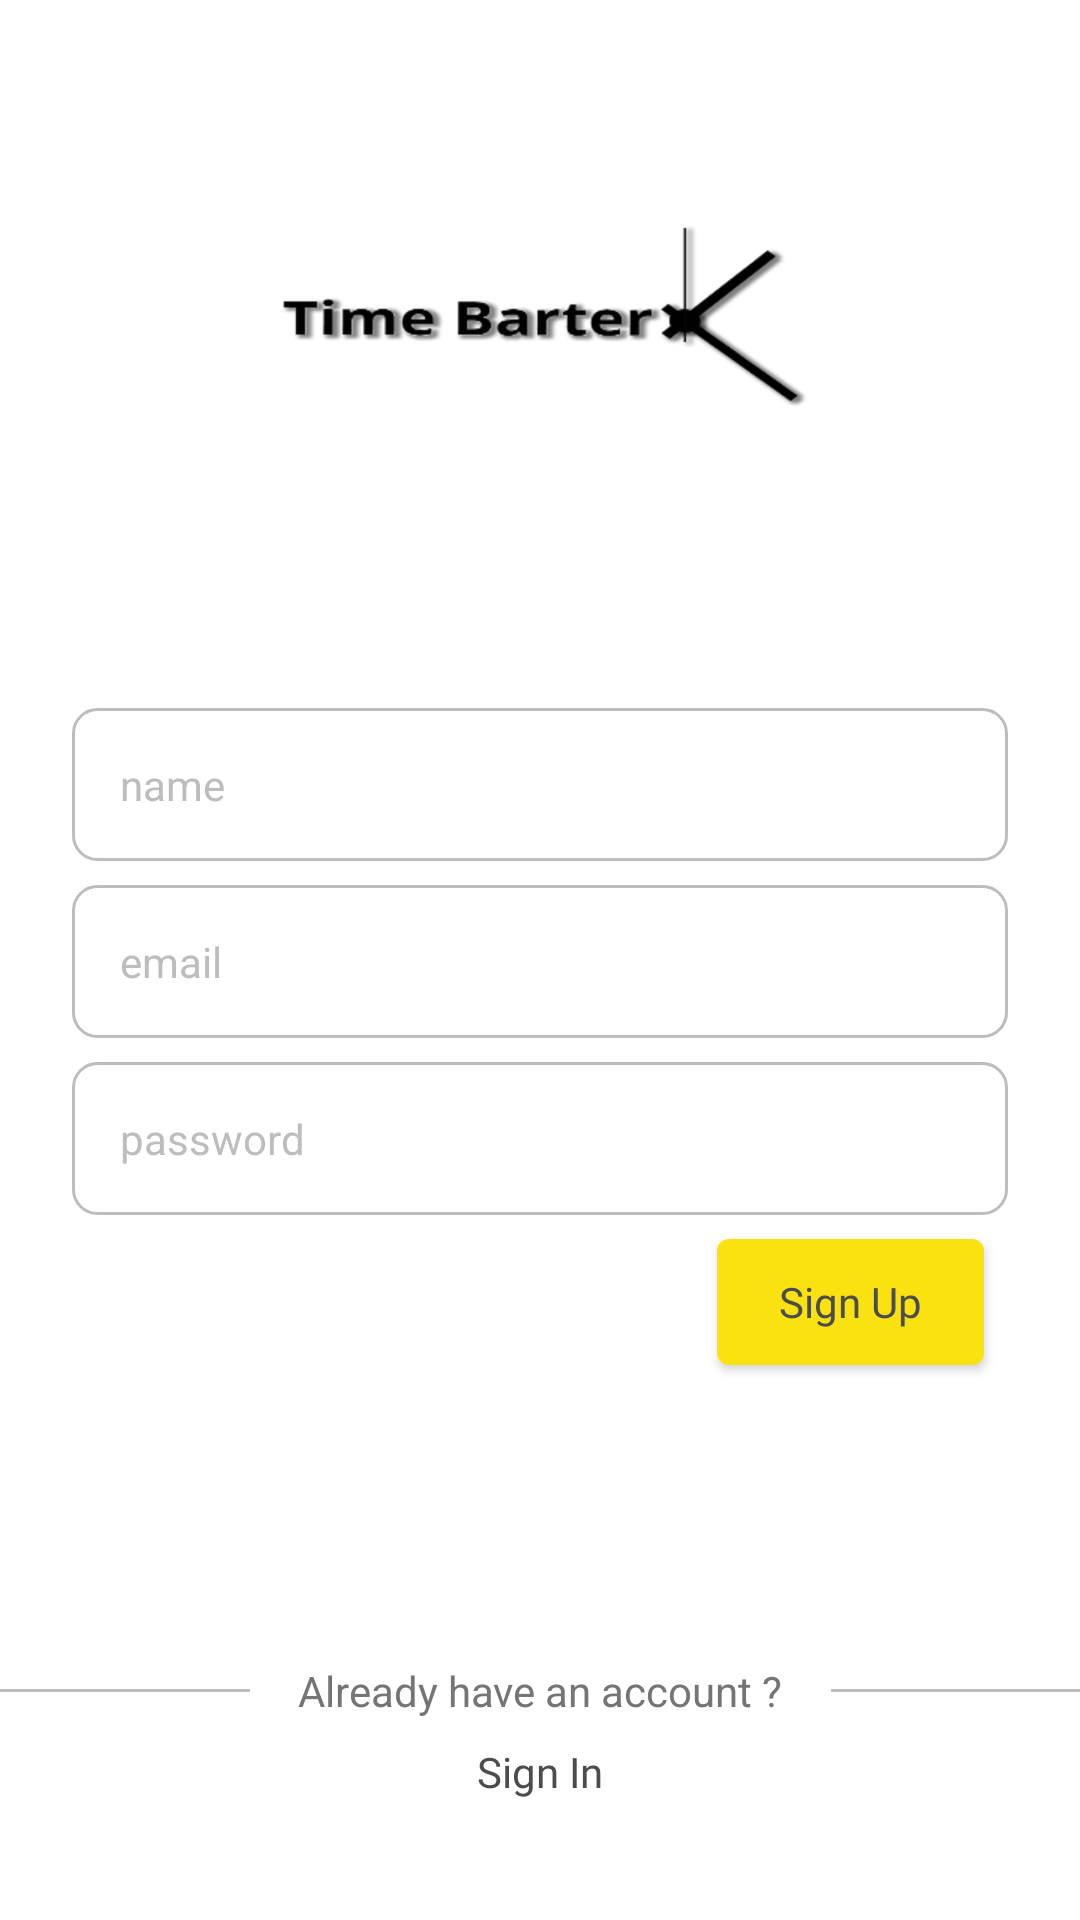

Reconstruct the res/layout file that produces this screen, plus the resources it refers to.
<!-- AndroidManifest.xml: application theme AppTheme -->
<!-- res/layout/activity_up_sign.xml -->
<?xml version="1.0" encoding="utf-8"?>
<android.support.constraint.ConstraintLayout
    xmlns:android="http://schemas.android.com/apk/res/android"
    xmlns:app="http://schemas.android.com/apk/res-auto"
    xmlns:tools="http://schemas.android.com/tools"
    android:background="@color/colorPrimaryBackgroundWhite"
    android:layout_width="match_parent"
    android:layout_height="match_parent">

    <ImageView
        android:id="@+id/ivLogoApp"
        android:layout_width="wrap_content"
        android:layout_height="wrap_content"
        android:layout_marginTop="@dimen/margin_auth_logo_app"
        android:src="@drawable/logo_app"
        app:layout_constraintEnd_toEndOf="parent"
        app:layout_constraintStart_toStartOf="parent"
        app:layout_constraintTop_toTopOf="parent"
        tools:ignore="ContentDescription" />

    <EditText
        android:id="@+id/etName"
        android:layout_width="match_parent"
        android:layout_height="wrap_content"
        android:layout_marginStart="@dimen/margin_layout"
        android:layout_marginTop="60dp"
        android:layout_marginEnd="@dimen/margin_layout"
        android:background="@drawable/bg_et"
        android:hint="@string/text_hint_name"
        android:inputType="textPersonName"
        android:padding="@dimen/padding_et"
        android:textColor="@color/colorPrimaryText"
        android:textColorHint="@color/colorDivide"
        android:textSize="@dimen/text_body_size"
        app:layout_constraintEnd_toEndOf="parent"
        app:layout_constraintStart_toStartOf="parent"
        app:layout_constraintTop_toBottomOf="@+id/ivLogoApp"
        tools:ignore="Autofill" />

    <EditText
        android:id="@+id/etEmail"
        android:layout_width="match_parent"
        android:layout_height="wrap_content"
        android:layout_marginStart="@dimen/margin_layout"
        android:layout_marginTop="@dimen/margin_standard"
        android:layout_marginEnd="@dimen/margin_layout"
        android:background="@drawable/bg_et"
        android:hint="@string/text_hint_email"
        android:inputType="textEmailAddress"
        android:padding="@dimen/padding_et"
        android:textColor="@color/colorPrimaryText"
        android:textColorHint="@color/colorDivide"
        android:textSize="@dimen/text_body_size"
        app:layout_constraintEnd_toEndOf="parent"
        app:layout_constraintStart_toStartOf="parent"
        app:layout_constraintTop_toBottomOf="@+id/etName"
        tools:ignore="Autofill" />

    <EditText
        android:id="@+id/etPassword"
        android:layout_width="match_parent"
        android:layout_height="wrap_content"
        android:layout_marginStart="@dimen/margin_layout"
        android:layout_marginTop="@dimen/margin_standard"
        android:layout_marginEnd="@dimen/margin_layout"
        android:background="@drawable/bg_et"
        android:hint="@string/text_hint_password"
        android:inputType="textPassword"
        android:padding="@dimen/padding_et"
        android:textColor="@color/colorPrimaryText"
        android:textColorHint="@color/colorDivide"
        android:textSize="@dimen/text_body_size"
        app:layout_constraintEnd_toEndOf="parent"
        app:layout_constraintStart_toStartOf="parent"
        app:layout_constraintTop_toBottomOf="@+id/etEmail"
        tools:ignore="Autofill" />

    <Button
        android:id="@+id/btnSignUp"
        style="?attr/actionModeCloseButtonStyle"
        android:layout_width="89dp"
        android:layout_height="42dp"
        android:layout_marginTop="@dimen/margin_standard"
        android:layout_marginEnd="8dp"
        android:background="@drawable/bg_btn"
        android:fontFamily="@font/roboto_medium"
        android:text="@string/text_btn_sign_up"
        android:textAllCaps="false"
        android:textColor="@color/colorButtonText"
        android:textSize="@dimen/text_btn_size"
        app:layout_constraintEnd_toEndOf="@+id/etPassword"
        app:layout_constraintTop_toBottomOf="@+id/etPassword" />

    <TextView
        android:id="@+id/tvToSignIn"
        android:layout_width="wrap_content"
        android:layout_height="wrap_content"
        android:layout_marginBottom="@dimen/margin_auth_to_sign"
        android:fontFamily="@font/roboto_medium"
        android:text="@string/text_btn_sign_in"
        android:textAllCaps="false"
        android:textColor="@color/colorButtonText"
        android:textSize="@dimen/text_btn_size"
        app:layout_constraintBottom_toBottomOf="parent"
        app:layout_constraintEnd_toEndOf="parent"
        app:layout_constraintStart_toStartOf="parent" />

    <TextView
        android:id="@+id/tvText1"
        android:layout_width="wrap_content"
        android:layout_height="wrap_content"
        android:layout_marginBottom="@dimen/margin_standard"
        android:text="@string/text_content_sign_up"
        android:textAllCaps="false"
        android:textColor="@color/colorSecondaryText"
        android:textSize="@dimen/text_question_size"
        app:layout_constraintBottom_toTopOf="@+id/tvToSignIn"
        app:layout_constraintEnd_toEndOf="@+id/tvToSignIn"
        app:layout_constraintStart_toStartOf="@+id/tvToSignIn" />

    <View
        android:layout_width="0dp"
        android:layout_height="@dimen/height_stroke_size"
        android:layout_marginStart="16dp"
        android:background="@color/colorDivide"
        app:layout_constraintBottom_toBottomOf="@+id/tvText1"
        app:layout_constraintEnd_toEndOf="parent"
        app:layout_constraintStart_toEndOf="@+id/tvText1"
        app:layout_constraintTop_toTopOf="@+id/tvText1" />

    <View
        android:layout_width="0dp"
        android:layout_height="@dimen/height_stroke_size"
        android:layout_marginEnd="16dp"
        android:background="@color/colorDivide"
        app:layout_constraintBottom_toBottomOf="@+id/tvText1"
        app:layout_constraintEnd_toStartOf="@+id/tvText1"
        app:layout_constraintStart_toStartOf="parent"
        app:layout_constraintTop_toTopOf="@+id/tvText1" />

    <RelativeLayout
        android:id="@+id/rlProgressBar"
        android:layout_width="match_parent"
        android:layout_height="match_parent"
        android:background="@color/colorBackgroundProgressBar"
        android:translationZ="@dimen/to_front_size"
        android:visibility="gone"
        app:layout_constraintBottom_toBottomOf="parent"
        app:layout_constraintEnd_toEndOf="parent"
        app:layout_constraintStart_toStartOf="parent"
        app:layout_constraintTop_toTopOf="parent">

        <ProgressBar
            android:layout_width="wrap_content"
            android:layout_height="wrap_content"
            android:layout_centerInParent="true" />

    </RelativeLayout>

</android.support.constraint.ConstraintLayout>
<!-- resources referenced by this layout -->
<resources>
  <color name="colorBackgroundProgressBar">#FFFFFF</color>
  <color name="colorButtonText">#4C4C4C</color>
  <color name="colorDivide">#BDBDBD</color>
  <color name="colorPrimaryBackgroundWhite">#FFFFFF</color>
  <color name="colorPrimaryText">#212121</color>
  <color name="colorSecondaryText">#757575</color>
  <dimen name="height_stroke_size">1dp</dimen>
  <dimen name="margin_auth_logo_app">40dp</dimen>
  <dimen name="margin_auth_to_sign">40dp</dimen>
  <dimen name="margin_layout">24dp</dimen>
  <dimen name="margin_standard">8dp</dimen>
  <dimen name="padding_et">16dp</dimen>
  <dimen name="text_body_size">14sp</dimen>
  <dimen name="text_btn_size">14sp</dimen>
  <dimen name="text_question_size">14sp</dimen>
  <dimen name="to_front_size">4dp</dimen>
  <!-- drawable bg_btn (drawable) -->
  <?xml version="1.0" encoding="utf-8"?>
  <selector xmlns:android="http://schemas.android.com/apk/res/android">
  
      <item
          android:state_pressed="true">
          <shape>
              <corners
                  android:radius="@dimen/corner_btn" />
              <stroke
                  android:width="@dimen/width_stroke_btn"
                  android:color="@color/colorDivide" />
              <solid
                  android:color="@color/colorPrimaryBackground" />
          </shape>
      </item>
  
      <item
          android:state_pressed="false">
          <shape>
              <corners
                  android:radius="@dimen/corner_btn" />
              <stroke
                  android:width="@dimen/width_stroke_btn"
                  android:color="@color/colorDivide" />
              <solid
                  android:color="@color/colorAccent" />
          </shape>
      </item>
  
  </selector>
  <!-- drawable bg_et (drawable) -->
  <?xml version="1.0" encoding="utf-8"?>
  <shape xmlns:android="http://schemas.android.com/apk/res/android">
  
      <corners
          android:radius="@dimen/corner_et" />
      <stroke
          android:width="@dimen/width_stroke"
          android:color="@color/colorDivide" />
      <solid
          android:color="@color/colorTextORIcon" />
  
  </shape>
  <!-- drawable logo_app: png bitmap (drawable-hdpi, 7567 bytes) -->
  <string name="text_btn_sign_in">Sign In</string>
  <string name="text_btn_sign_up">Sign Up</string>
  <string name="text_content_sign_up">Already have an account ?</string>
  <string name="text_hint_email">email</string>
  <string name="text_hint_name">name</string>
  <string name="text_hint_password">password</string>
  <style name="AppTheme" parent="Theme.AppCompat.Light.NoActionBar">
          
          <item name="colorPrimary">@color/colorPrimary</item>
          <item name="colorPrimaryDark">@color/colorPrimaryDark</item>
          <item name="colorAccent">@color/colorAccent</item>
          <item name="android:windowTranslucentStatus">true</item>
          <item name="android:windowLightStatusBar" tools:targetApi="m">true</item>
      </style>
  <dimen name="corner_btn">4dp</dimen>
  <dimen name="width_stroke_btn">0dp</dimen>
  <color name="colorPrimaryBackground">#F9F3EE</color>
  <color name="colorAccent">#F9E210</color>
  <dimen name="corner_et">8dp</dimen>
  <dimen name="width_stroke">1dp</dimen>
  <color name="colorTextORIcon">#FFFFFF</color>
  <color name="colorPrimary">#008577</color>
  <color name="colorPrimaryDark">#999999</color>
</resources>
